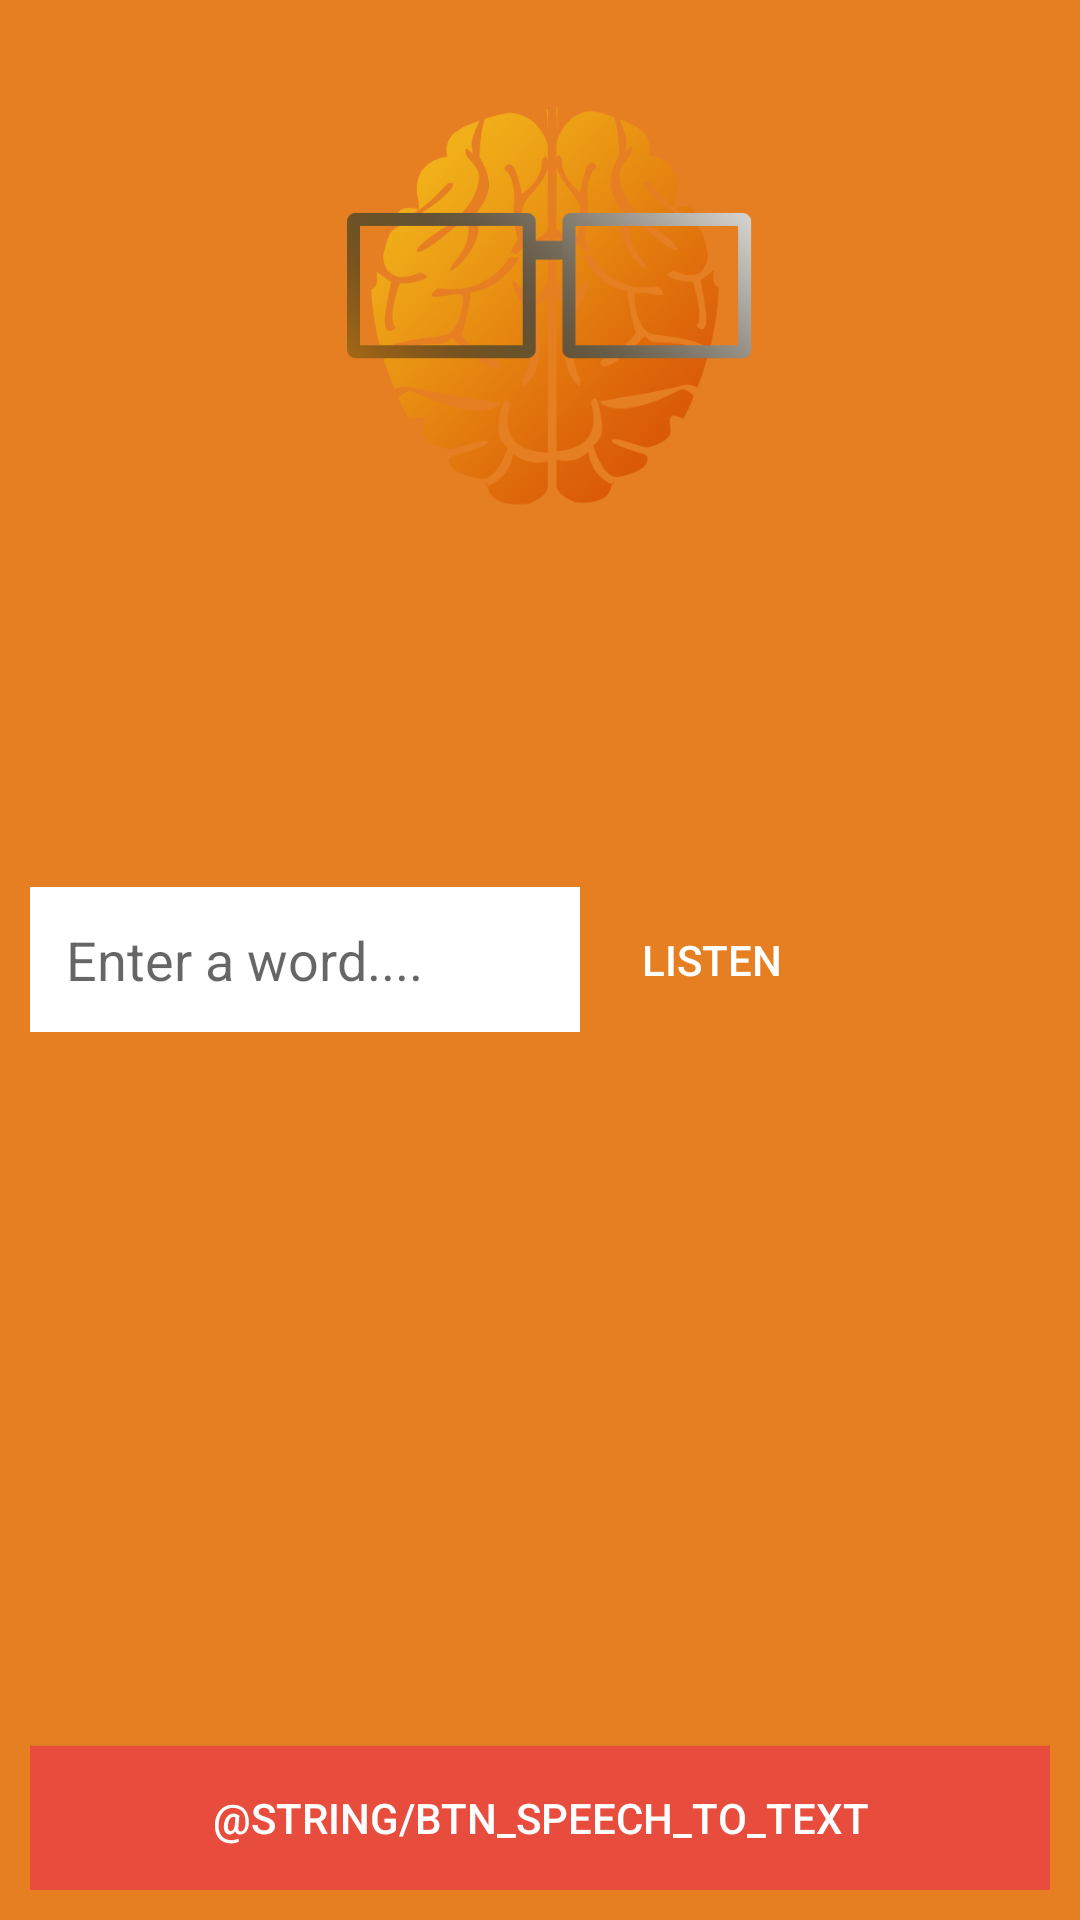

Here is an Android app screen rendered from its layout file. Give the layout XML and the strings, colors and styles it references.
<!-- AndroidManifest.xml: fallback theme Theme.MaterialComponents.DayNight.NoActionBar -->
<!-- res/layout/activity_flash_cards.xml -->
<?xml version="1.0" encoding="utf-8"?>
<RelativeLayout xmlns:android="http://schemas.android.com/apk/res/android"
    xmlns:app="http://schemas.android.com/apk/res-auto"
    xmlns:tools="http://schemas.android.com/tools"
    android:layout_width="match_parent"
    android:layout_height="match_parent"
    android:padding="10dp"
    android:background="@color/colorPrimary"
    android:id="@+id/flashCardLayout"
    tools:context=".activity.Flash.FlashCards">

       <ImageView
           android:layout_width="150dp"
           android:layout_marginTop="20dp"
           android:layout_centerHorizontal="true"
           android:layout_height="150dp"
           android:src="@drawable/logo"
           />

       <EditText
           android:layout_centerVertical="true"
           android:layout_width="550px"
           android:hint="Enter a word...."
           android:background="@color/white"
           android:id="@+id/word"
           android:padding="12dp"
           android:inputType="text"
           android:layout_height="wrap_content" />

       <Button
           android:layout_width="wrap_content"
           android:layout_height="wrap_content"
           android:layout_centerVertical="true"
           android:layout_toRightOf="@+id/word"
           android:background="@color/orange"
           android:textColor="@color/white"
           android:onClick="speak"
           android:text="Listen"
           android:id="@+id/btnSpeak"
           />
       <Button
           android:text="@string/btn_speech_to_text"
           android:layout_width="match_parent"
           android:layout_alignParentBottom="true"
           android:onClick="speech"
           android:background="@color/story"
           android:textColor="@color/colorAccent"
           android:layout_height="wrap_content" />

</RelativeLayout>
<!-- resources referenced by this layout -->
<resources>
  <color name="colorAccent">#FFFFFF</color>
  <color name="colorPrimary">#e67e22</color>
  <color name="story">#e74c3c</color>
  <!-- drawable logo: png bitmap (drawable, 142201 bytes) -->
  <!-- not gathered from this repository: default colours our renderer supplied (Android Studio template values) -->
  <color name="white">#FFFFFFFF</color>
</resources>
